Run: headless pygame with SDL's dummy video driver; simulated clock (each Clock.tick advances the game by its frame time, no real sleeping); random seed 0; keys injected as events and as key.get_pressed() state; no mouse input.
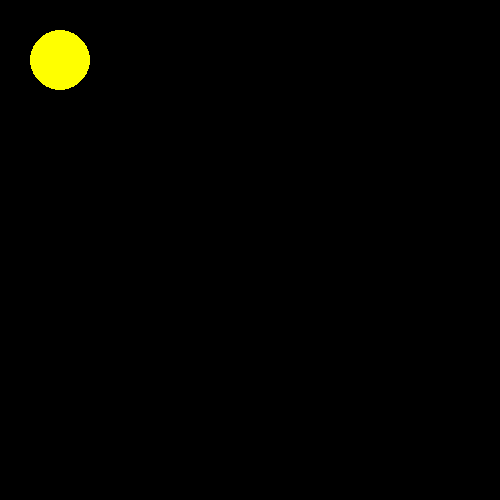
Frame 1 of 4 · flips 1–60 · no input
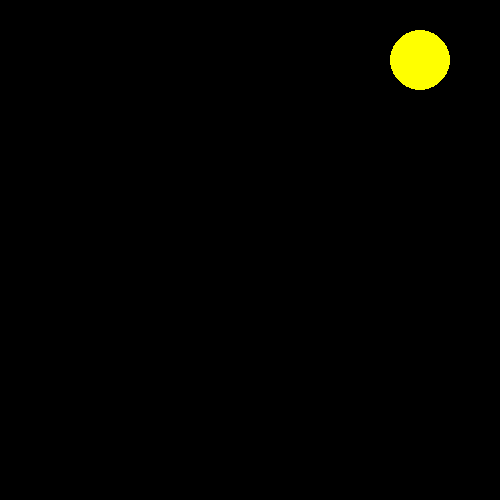
Frame 2 of 4 · flips 61–180 · tapped SPACE, RETURN · held RIGHT (→), D
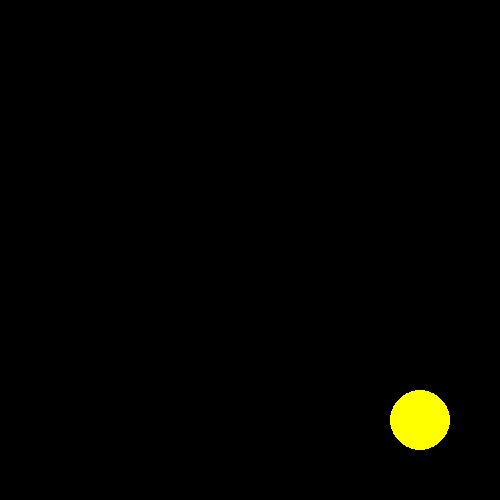
Frame 3 of 4 · flips 181–300 · held DOWN (↓), S
Frame 4 of 4 · flips 301–420 · held LEFT (←), A, UP (↑), W · screen same as frame 1, image omitted

The pygame program that drew these frames:

import pygame

pygame.init()
screen = pygame.display.set_mode((500, 500))
done = False

PAPAYA_WHIP = (255, 239, 213)
HOT_PINK = (255, 105, 180)
ORANGE_RED = (255, 69, 0)
BLUE = (0, 0, 255)
WHITE = (255, 255, 0)

current_color = WHITE

x, y = 30, 30
sprite_width, sprite_height = 60, 60
radius = 30

clock = pygame.time.Clock()

while not done:
    for event in pygame.event.get():
        if event.type == pygame.QUIT:
            done = True

    pressed = pygame.key.get_pressed()

    if pressed[pygame.K_LEFT]:
        x -= 3

    if pressed[pygame.K_RIGHT]:
        x += 3

    if pressed[pygame.K_UP]:
        y -= 3

    if pressed[pygame.K_DOWN]:
        y += 3

    x = min(max(0, x), 500 - sprite_width)
    y = min(max(0, y), 500 - sprite_height)

    if x == 0:
        current_color = BLUE
    elif x == 500 - sprite_width:
        current_color = HOT_PINK
    elif y == 0:
        current_color = ORANGE_RED
    elif y == 500 - sprite_height:
        current_color = PAPAYA_WHIP
    else:
        current_color = WHITE

    screen.fill((0, 0, 0))

    pygame.draw.circle(
        screen,
        current_color,
        (x + radius, y + radius),
        radius
    )

    pygame.display.flip()
    clock.tick(90)

pygame.quit()
